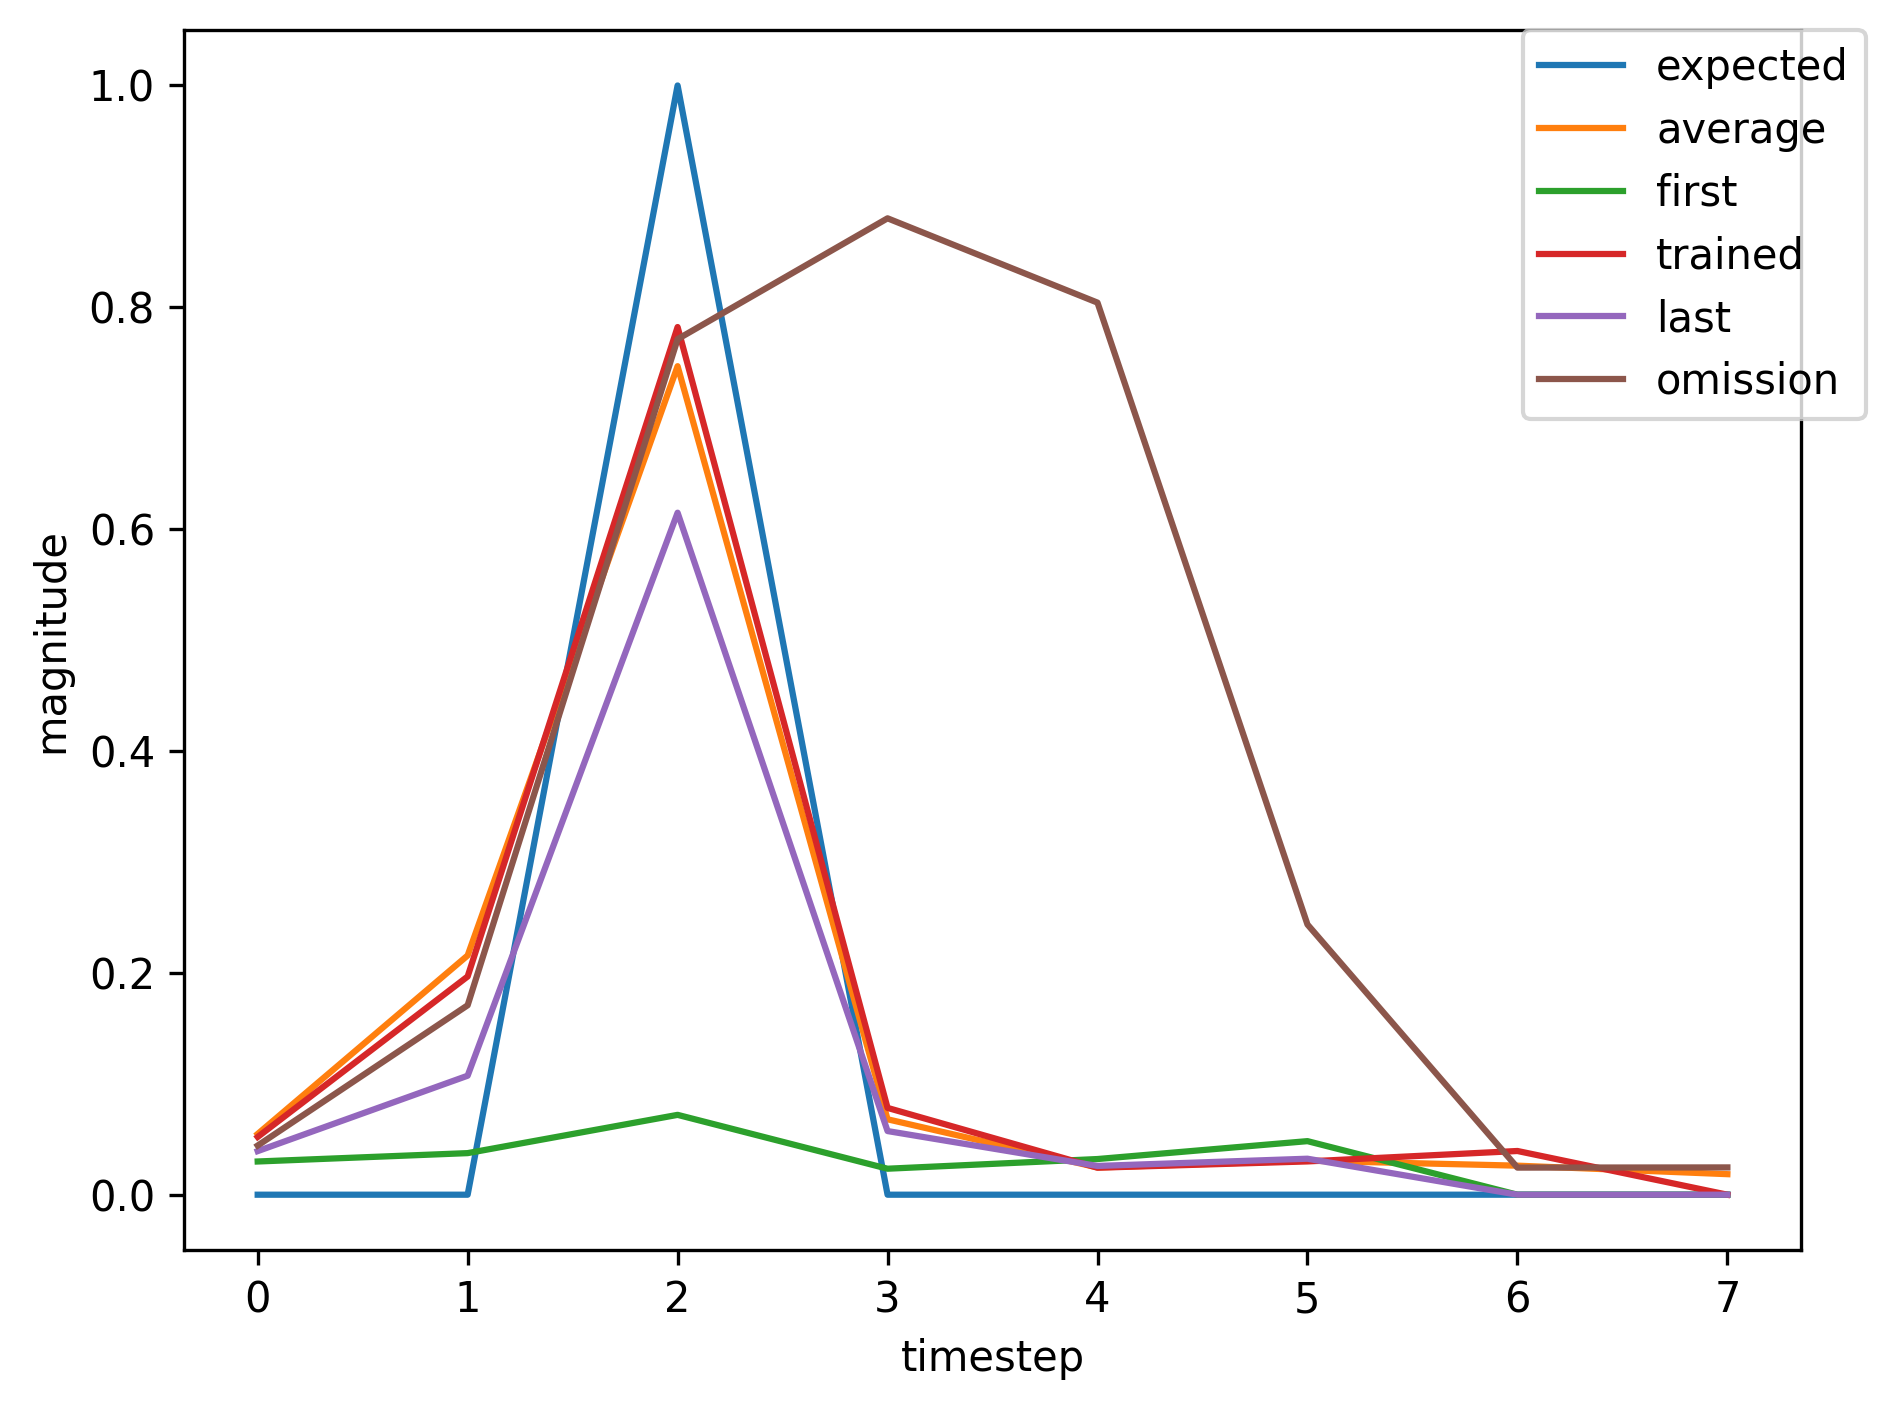

The table this chart was drawn from, first rows:
, input, expected_output, network_output
0, 1.0, 0, 0.02994
1, 0.0, 0, 0.03748
2, 2.0, 1, 0.07198
3, 0.0, 0, 0.02343
4, 0.0, 0, 0.03215
5, 0.0, 0, 0.04829
6, 1.0, 0, 0.08113
7, 0.0, 0, 0.5597
8, 2.0, 1, 0.8773
9, 0.0, 0, 0.066
10, 0.0, 0, 0.02326
11, 0.0, 0, 0.02999
12, 0.0, 0, 0.04004
13, 0.0, 0, 0.05322
14, 1.0, 0, 0.06846
15, 0.0, 0, 0.3028
16, 2.0, 1, 0.8234
17, 0.0, 0, 0.06715
18, 0.0, 0, 0.02359
19, 0.0, 0, 0.0298
20, 1.0, 0, 0.03887
21, 0.0, 0, 0.1041
22, 2.0, 1, 0.6003
23, 0.0, 0, 0.05548
24, 0.0, 0, 0.02604
25, 0.0, 0, 0.03269
26, 0.0, 0, 0.04482
27, 1.0, 0, 0.06244
28, 0.0, 0, 0.3171
29, 2.0, 1, 0.8434
30, 0.0, 0, 0.08424
31, 0.0, 0, 0.0238
32, 0.0, 0, 0.02953
33, 0.0, 0, 0.03868
34, 1.0, 0, 0.05004
35, 0.0, 0, 0.1758
36, 2.0, 1, 0.7596
37, 0.0, 0, 0.07386
38, 0.0, 0, 0.02447
39, 0.0, 0, 0.03026
40, 0.0, 0, 0.03987
41, 1.0, 0, 0.05208
42, 0.0, 0, 0.1967
43, 2.0, 1, 0.7822
44, 0.0, 0, 0.07825
45, 0.0, 0, 0.02433
46, 0.0, 0, 0.03
47, 0.0, 0, 0.03941
48, 1.0, 0, 0.05124
49, 0.0, 0, 0.1878
50, 2.0, 1, 0.7732
51, 0.0, 0, 0.07643
52, 0.0, 0, 0.02438
53, 0.0, 0, 0.0301
54, 0.0, 0, 0.03959
55, 0.0, 0, 0.05156
56, 1.0, 0, 0.06458
57, 0.0, 0, 0.2634
58, 2.0, 1, 0.804
59, 0.0, 0, 0.06519
... 296 more rows
